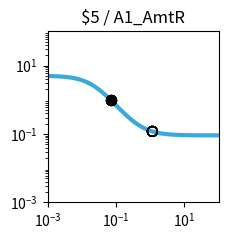

Write the Python code that produced this figure. (Note: this script raises an exception after producing the figure.)
import matplotlib.pyplot as plt
import matplotlib.ticker as ticker
import numpy as np

fig, ax = plt.subplots(figsize=(2.5,2.5))

plt.xlim(1.000000e-03, 1.000000e+02)
plt.ylim(1.000000e-03, 1.000000e+02)

x = np.array([1.000000e-03,1.122018e-03,1.258925e-03,1.412538e-03,1.584893e-03,1.778279e-03,1.995262e-03,2.238721e-03,2.511886e-03,2.818383e-03,3.162278e-03,3.548134e-03,3.981072e-03,4.466836e-03,5.011872e-03,5.623413e-03,6.309573e-03,7.079458e-03,7.943282e-03,8.912509e-03,1.000000e-02,1.122018e-02,1.258925e-02,1.412538e-02,1.584893e-02,1.778279e-02,1.995262e-02,2.238721e-02,2.511886e-02,2.818383e-02,3.162278e-02,3.548134e-02,3.981072e-02,4.466836e-02,5.011872e-02,5.623413e-02,6.309573e-02,7.079458e-02,7.943282e-02,8.912509e-02,1.000000e-01,1.122018e-01,1.258925e-01,1.412538e-01,1.584893e-01,1.778279e-01,1.995262e-01,2.238721e-01,2.511886e-01,2.818383e-01,3.162278e-01,3.548134e-01,3.981072e-01,4.466836e-01,5.011872e-01,5.623413e-01,6.309573e-01,7.079458e-01,7.943282e-01,8.912509e-01,1.000000e+00,1.122018e+00,1.258925e+00,1.412538e+00,1.584893e+00,1.778279e+00,1.995262e+00,2.238721e+00,2.511886e+00,2.818383e+00,3.162278e+00,3.548134e+00,3.981072e+00,4.466836e+00,5.011872e+00,5.623413e+00,6.309573e+00,7.079458e+00,7.943282e+00,8.912509e+00,1.000000e+01,1.122018e+01,1.258925e+01,1.412538e+01,1.584893e+01,1.778279e+01,1.995262e+01,2.238721e+01,2.511886e+01,2.818383e+01,3.162278e+01,3.548134e+01,3.981072e+01,4.466836e+01,5.011872e+01,5.623413e+01,6.309573e+01,7.079458e+01,7.943282e+01,8.912509e+01,1.000000e+02,])
y = np.array([4.950744e+00,4.937165e+00,4.921475e+00,4.903362e+00,4.882475e+00,4.858420e+00,4.830758e+00,4.799000e+00,4.762613e+00,4.721013e+00,4.673573e+00,4.619631e+00,4.558498e+00,4.489471e+00,4.411861e+00,4.325011e+00,4.228334e+00,4.121352e+00,4.003734e+00,3.875348e+00,3.736297e+00,3.586967e+00,3.428047e+00,3.260549e+00,3.085801e+00,2.905414e+00,2.721238e+00,2.535288e+00,2.349657e+00,2.166423e+00,1.987560e+00,1.814851e+00,1.649827e+00,1.493722e+00,1.347449e+00,1.211603e+00,1.086481e+00,9.721111e-01,8.682949e-01,7.746531e-01,6.906692e-01,6.157319e-01,5.491718e-01,4.902918e-01,4.383927e-01,3.927915e-01,3.528354e-01,3.179107e-01,2.874491e-01,2.609295e-01,2.378791e-01,2.178724e-01,2.005286e-01,1.855093e-01,1.725148e-01,1.612811e-01,1.515762e-01,1.431971e-01,1.359664e-01,1.297294e-01,1.243516e-01,1.197161e-01,1.157217e-01,1.122805e-01,1.093165e-01,1.067641e-01,1.045663e-01,1.026742e-01,1.010455e-01,9.964361e-02,9.843706e-02,9.739872e-02,9.650518e-02,9.573630e-02,9.507471e-02,9.450548e-02,9.401571e-02,9.359434e-02,9.323182e-02,9.291993e-02,9.265162e-02,9.242079e-02,9.222222e-02,9.205139e-02,9.190443e-02,9.177801e-02,9.166926e-02,9.157571e-02,9.149524e-02,9.142601e-02,9.136646e-02,9.131523e-02,9.127116e-02,9.123326e-02,9.120065e-02,9.117260e-02,9.114847e-02,9.112772e-02,9.110986e-02,9.109450e-02,9.108129e-02,])
c = "#3ba9e0"

hi_x = np.array([6.940000e-02,6.940000e-02,6.940000e-02,6.940000e-02,6.940000e-02,6.940000e-02,6.940000e-02,6.940000e-02,])
hi_y = np.array([9.911131e-01,9.911131e-01,9.911131e-01,9.911131e-01,9.911131e-01,9.911131e-01,9.911131e-01,9.911131e-01,])
lo_x = np.array([1.154400e+00,1.154400e+00,1.154400e+00,1.154400e+00,1.154400e+00,1.154400e+00,1.154400e+00,1.154400e+00,])
lo_y = np.array([1.186730e-01,1.186730e-01,1.186730e-01,1.186730e-01,1.186730e-01,1.186730e-01,1.186730e-01,1.186730e-01,])

plt.loglog(x,y,lw=3,color=c)
plt.scatter(hi_x,hi_y,marker='o',s=50,color='black',zorder=10)
plt.scatter(lo_x,lo_y,marker='o',s=50,edgecolors='black',color='none',zorder=10)

plt.title("$5 / A1_AmtR")

ax.xaxis.set_major_locator(ticker.LogLocator(numticks=3))
ax.yaxis.set_major_locator(ticker.LogLocator(numticks=3))

ax.set_aspect('equal')
plt.tight_layout()

plt.savefig("/home/user/output/response_plot_$5_A1_AmtR.png", bbox_inches='tight')
